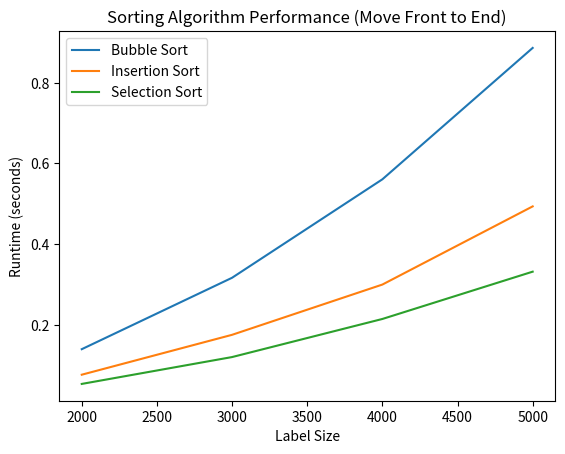

Here is the Python script that generated this plot: (Note: this script raises an exception after producing the figure.)
"""Graph for the move front to end dataset"""

import matplotlib.pyplot as plt

#list sizes tested
sizes = [2000, 3000, 4000, 5000]

#Data 
bubble_times = [0.13931, 0.31634, 0.56037, 0.88606]
insertion_times = [0.07607, 0.17493, 0.29949, 0.49326]
selection_times = [0.05322, 0.11980, 0.21421, 0.33147]

plt.plot(sizes, bubble_times, label = "Bubble Sort")
plt.plot(sizes, insertion_times, label = "Insertion Sort")
plt.plot(sizes, selection_times, label = "Selection Sort")

plt.xlabel("Label Size")
plt.ylabel("Runtime (seconds)")
plt.title("Sorting Algorithm Performance (Move Front to End)")

plt.legend()

plt.savefig("graphs/fte_runtime_comparisons.png")
plt.show()
